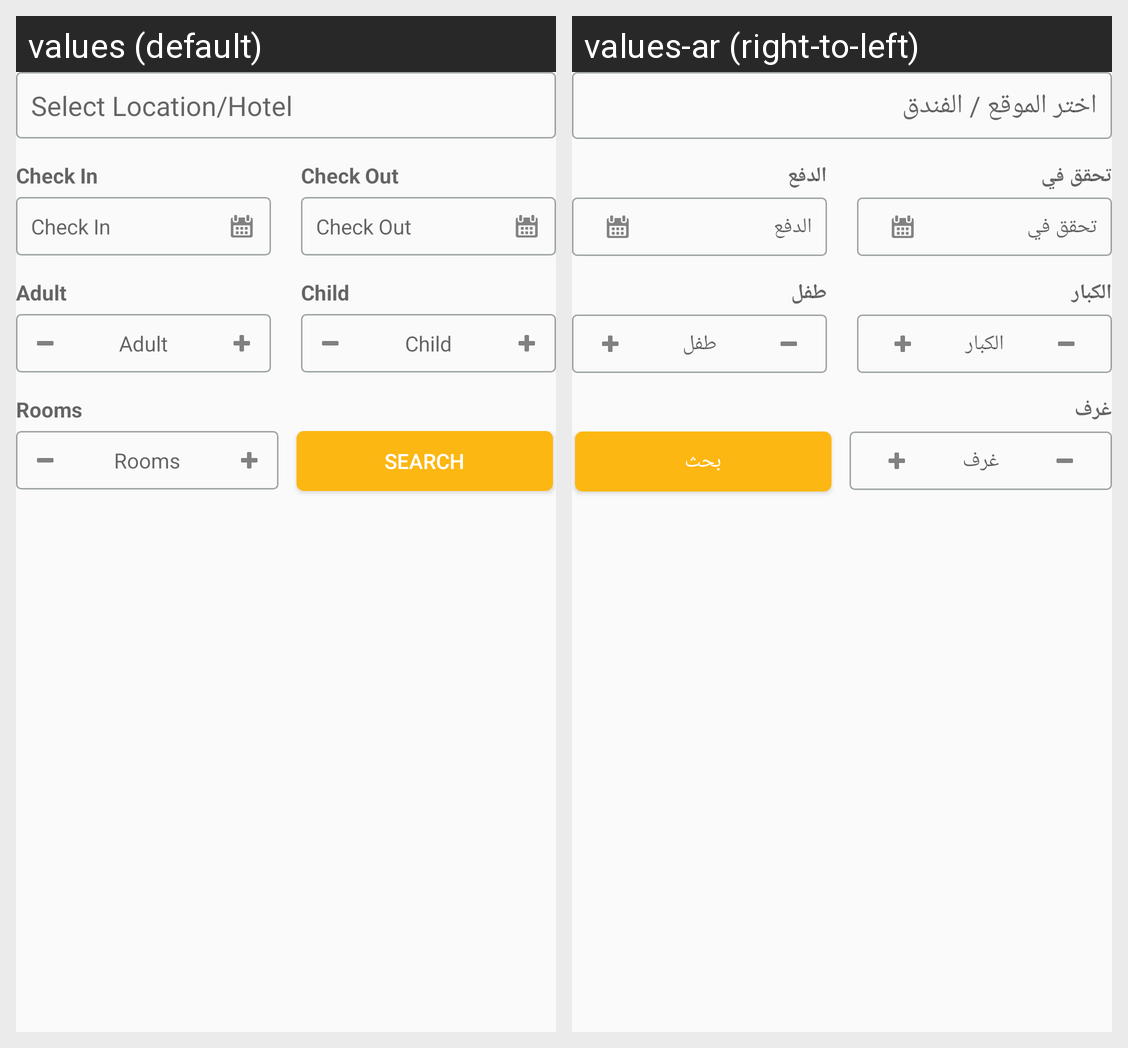

Here is an Android app screen in its default locale and in the app's own translations. Write out the translated-string differences for the strings that appear on this screen.
Android screen res/layout/fragment_hotel_search.xml rendered under 2 locales, left to right: values (default), values-ar (right-to-left). Device: Nexus 5 (rendered at 1080×1920; each locale shown at half size, 540×960, under a caption strip naming it); theme AppTheme.
Strings drawn on this screen, with the default value and each locale's value (text and hints the layout hard-codes, and strings that could not be matched under every locale, appear in the picture but are not listed):

hotel_input_hint
  values: Select Location/Hotel
  values-ar: اختر الموقع / الفندق

check_in_hint
  values: Check In
  values-ar: تحقق في

check_out_hint
  values: Check Out
  values-ar: الدفع

adult_hint
  values: Adult
  values-ar: الكبار

child_hint
  values: Child
  values-ar: طفل

rooms_hint
  values: Rooms
  values-ar: غرف

search
  values: Search
  values-ar: بحث
